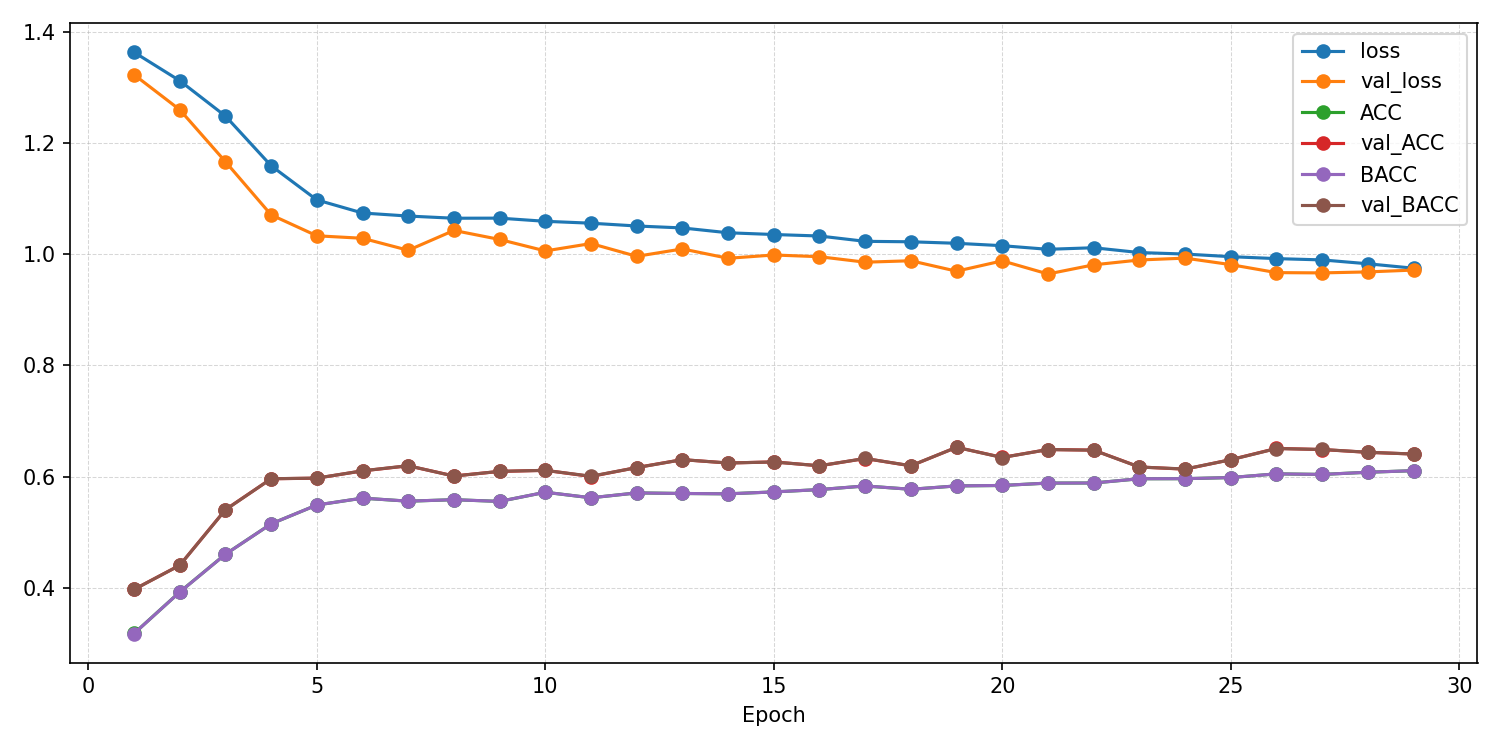

The file beside this chart, header and first rows:
epoch, ACC, AUROC, BACC, F1_macro, F1_weighted, KAPPA, loss, test_ACC, test_AUROC, test_BACC, test_F1_macro, test_F1_weighted, test_KAPPA, test_confusion_matrix, test_loss, val_ACC, val_AUROC, val_BACC, val_F1_macro, val_F1_weighted, val_KAPPA, val_confusion_matrix, val_loss
1, 0.3178, 0.5902, 0.3177, 0.3165, 0.3166, 0.09037, 1.363, , , , , , , , , 0.397, 0.6625, 0.3969, 0.3849, 0.3849, 0.1958, [[ 96  20  81  52]? [ 42  48  71  85]? […, 1.322
2, 0.3923, 0.6575, 0.3922, 0.3912, 0.3913, 0.1897, 1.312, , , , , , , , , 0.4404, 0.7049, 0.4403, 0.4271, 0.4272, 0.2538, [[119  10  61  59]? [ 28  52  72  94]? […, 1.259
3, 0.4603, 0.7103, 0.4601, 0.4599, 0.46, 0.2803, 1.248, , , , , , , , , 0.5404, 0.7703, 0.5401, 0.5401, 0.5401, 0.387, [[156  25  43  25]? [ 13 123  69  41]? […, 1.166
4, 0.5149, 0.7608, 0.5149, 0.5152, 0.5152, 0.3532, 1.159, , , , , , , , , 0.596, 0.8067, 0.596, 0.595, 0.595, 0.4613, [[164  23  34  28]? [ 13 159  42  32]? […, 1.07
5, 0.5487, 0.7857, 0.5488, 0.5486, 0.5485, 0.3983, 1.097, , , , , , , , , 0.597, 0.8167, 0.5971, 0.5946, 0.5945, 0.4626, [[169  22  31  27]? [ 11 165  34  36]? […, 1.033
6, 0.5611, 0.7944, 0.5611, 0.5612, 0.5612, 0.4148, 1.074, , , , , , , , , 0.6101, 0.8182, 0.6102, 0.6068, 0.6067, 0.4801, [[176  21  29  23]? [ 11 174  32  29]? […, 1.028
7, 0.5556, 0.795, 0.5557, 0.5558, 0.5558, 0.4075, 1.068, , , , , , , , , 0.6192, 0.826, 0.6194, 0.6179, 0.6179, 0.4923, [[159  28  30  32]? [  9 178  31  28]? […, 1.007
8, 0.5583, 0.7969, 0.5583, 0.5584, 0.5584, 0.411, 1.064, , , , , , , , , 0.601, 0.8143, 0.6007, 0.5944, 0.5945, 0.4679, [[168  24  41  16]? [  9 183  37  17]? […, 1.042
9, 0.5552, 0.7969, 0.5552, 0.5546, 0.5547, 0.407, 1.065, , , , , , , , , 0.6091, 0.8174, 0.6094, 0.6094, 0.6092, 0.4788, [[152  23  43  31]? [  9 166  39  32]? […, 1.026
10, 0.5716, 0.7992, 0.5717, 0.5711, 0.571, 0.4289, 1.059, , , , , , , , , 0.6111, 0.8245, 0.611, 0.6099, 0.6098, 0.4814, [[167  20  35  27]? [ 12 171  42  21]? […, 1.006
11, 0.5617, 0.7998, 0.5618, 0.5615, 0.5615, 0.4156, 1.055, , , , , , , , , 0.6, 0.8195, 0.6005, 0.5912, 0.5908, 0.4668, [[173  22  30  24]? [ 13 189  22  22]? […, 1.019
12, 0.5705, 0.8025, 0.5705, 0.5701, 0.5701, 0.4273, 1.05, , , , , , , , , 0.6162, 0.8322, 0.616, 0.6129, 0.6129, 0.4881, [[170  15  38  26]? [ 13 179  39  15]? […, 0.9959
13, 0.5695, 0.8039, 0.5695, 0.5695, 0.5695, 0.426, 1.047, , , , , , , , , 0.6303, 0.8246, 0.6303, 0.6304, 0.6303, 0.507, [[149  21  51  28]? [ 10 180  39  17]? […, 1.009
14, 0.5688, 0.8076, 0.5689, 0.5688, 0.5688, 0.4251, 1.038, , , , , , , , , 0.6242, 0.8296, 0.6243, 0.6246, 0.6245, 0.499, [[170  17  32  30]? [ 10 166  43  27]? […, 0.9923
15, 0.5723, 0.8089, 0.5723, 0.572, 0.572, 0.4297, 1.035, , , , , , , , , 0.6263, 0.8298, 0.6261, 0.6254, 0.6255, 0.5016, [[159  19  42  29]? [ 16 175  38  17]? […, 0.9983
16, 0.5765, 0.8096, 0.5765, 0.5767, 0.5768, 0.4353, 1.032, , , , , , , , , 0.6192, 0.8309, 0.6193, 0.6195, 0.6194, 0.4922, [[156  19  43  31]? [ 10 172  38  26]? […, 0.9952
17, 0.583, 0.8151, 0.583, 0.583, 0.583, 0.444, 1.023, , , , , , , , , 0.6323, 0.833, 0.6324, 0.634, 0.634, 0.5098, [[163  14  34  38]? [  7 168  39  32]? […, 0.9853
18, 0.577, 0.8137, 0.577, 0.5769, 0.5769, 0.436, 1.022, , , , , , , , , 0.6192, 0.8327, 0.6193, 0.6186, 0.6184, 0.4922, [[166  16  36  31]? [ 13 168  38  27]? […, 0.9879
19, 0.5831, 0.8159, 0.5831, 0.5832, 0.5832, 0.4441, 1.019, , , , , , , , , 0.6525, 0.8409, 0.6525, 0.6517, 0.6517, 0.5367, [[171  17  35  26]? [ 15 177  32  22]? […, 0.9691
20, 0.5839, 0.8178, 0.5839, 0.5836, 0.5836, 0.4451, 1.015, , , , , , , , , 0.6343, 0.8341, 0.6341, 0.6332, 0.6333, 0.5123, [[156  22  42  29]? [ 13 176  40  17]? […, 0.9877
21, 0.5882, 0.8203, 0.5882, 0.5884, 0.5884, 0.4509, 1.008, , , , , , , , , 0.6485, 0.8417, 0.6485, 0.6482, 0.6481, 0.5313, [[165  17  40  27]? [ 11 178  36  21]? […, 0.9642
22, 0.5883, 0.8192, 0.5883, 0.5884, 0.5884, 0.4511, 1.011, , , , , , , , , 0.6475, 0.8374, 0.6473, 0.647, 0.647, 0.5299, [[169  17  36  27]? [ 13 176  36  21]? […, 0.9806
23, 0.596, 0.8232, 0.596, 0.5961, 0.5961, 0.4613, 1.003, , , , , , , , , 0.6172, 0.8322, 0.617, 0.6167, 0.6165, 0.4894, [[162  22  49  16]? [ 15 175  43  13]? […, 0.9893
24, 0.5961, 0.8245, 0.5961, 0.5967, 0.5967, 0.4615, 0.9999, , , , , , , , , 0.6131, 0.8326, 0.6135, 0.6068, 0.6065, 0.4842, [[176  23  24  26]? [ 14 187  24  21]? […, 0.9926
25, 0.5981, 0.827, 0.5981, 0.598, 0.598, 0.4641, 0.9953, , , , , , , , , 0.6303, 0.8347, 0.6301, 0.6303, 0.6303, 0.507, [[152  22  46  29]? [ 12 171  42  21]? […, 0.9809
26, 0.6047, 0.8283, 0.6048, 0.6047, 0.6047, 0.473, 0.9918, , , , , , , , , 0.6505, 0.8411, 0.6503, 0.6513, 0.6513, 0.5339, [[159  15  46  29]? [  9 171  45  21]? […, 0.9666
27, 0.6037, 0.8295, 0.6037, 0.6042, 0.6042, 0.4716, 0.9894, , , , , , , , , 0.6485, 0.8425, 0.6486, 0.6474, 0.6472, 0.5313, [[173  15  36  25]? [ 12 183  38  13]? […, 0.9661
28, 0.6077, 0.8322, 0.6076, 0.6082, 0.6082, 0.4769, 0.9825, , , , , , , , , 0.6434, 0.8396, 0.6436, 0.642, 0.6419, 0.5246, [[172  17  29  31]? [ 11 183  33  19]? […, 0.9679
29, 0.6105, 0.8363, 0.6105, 0.6108, 0.6108, 0.4806, 0.9745, 0.5848, 0.8167, 0.5849, 0.584, 0.584, 0.4465, [[158  17  37  37]? [ 15 153  41  37]? […, 1.009, 0.6404, 0.8376, 0.6404, 0.6405, 0.6405, 0.5205, [[162  17  43  27]? [ 10 176  43  17]? […, 0.9712
